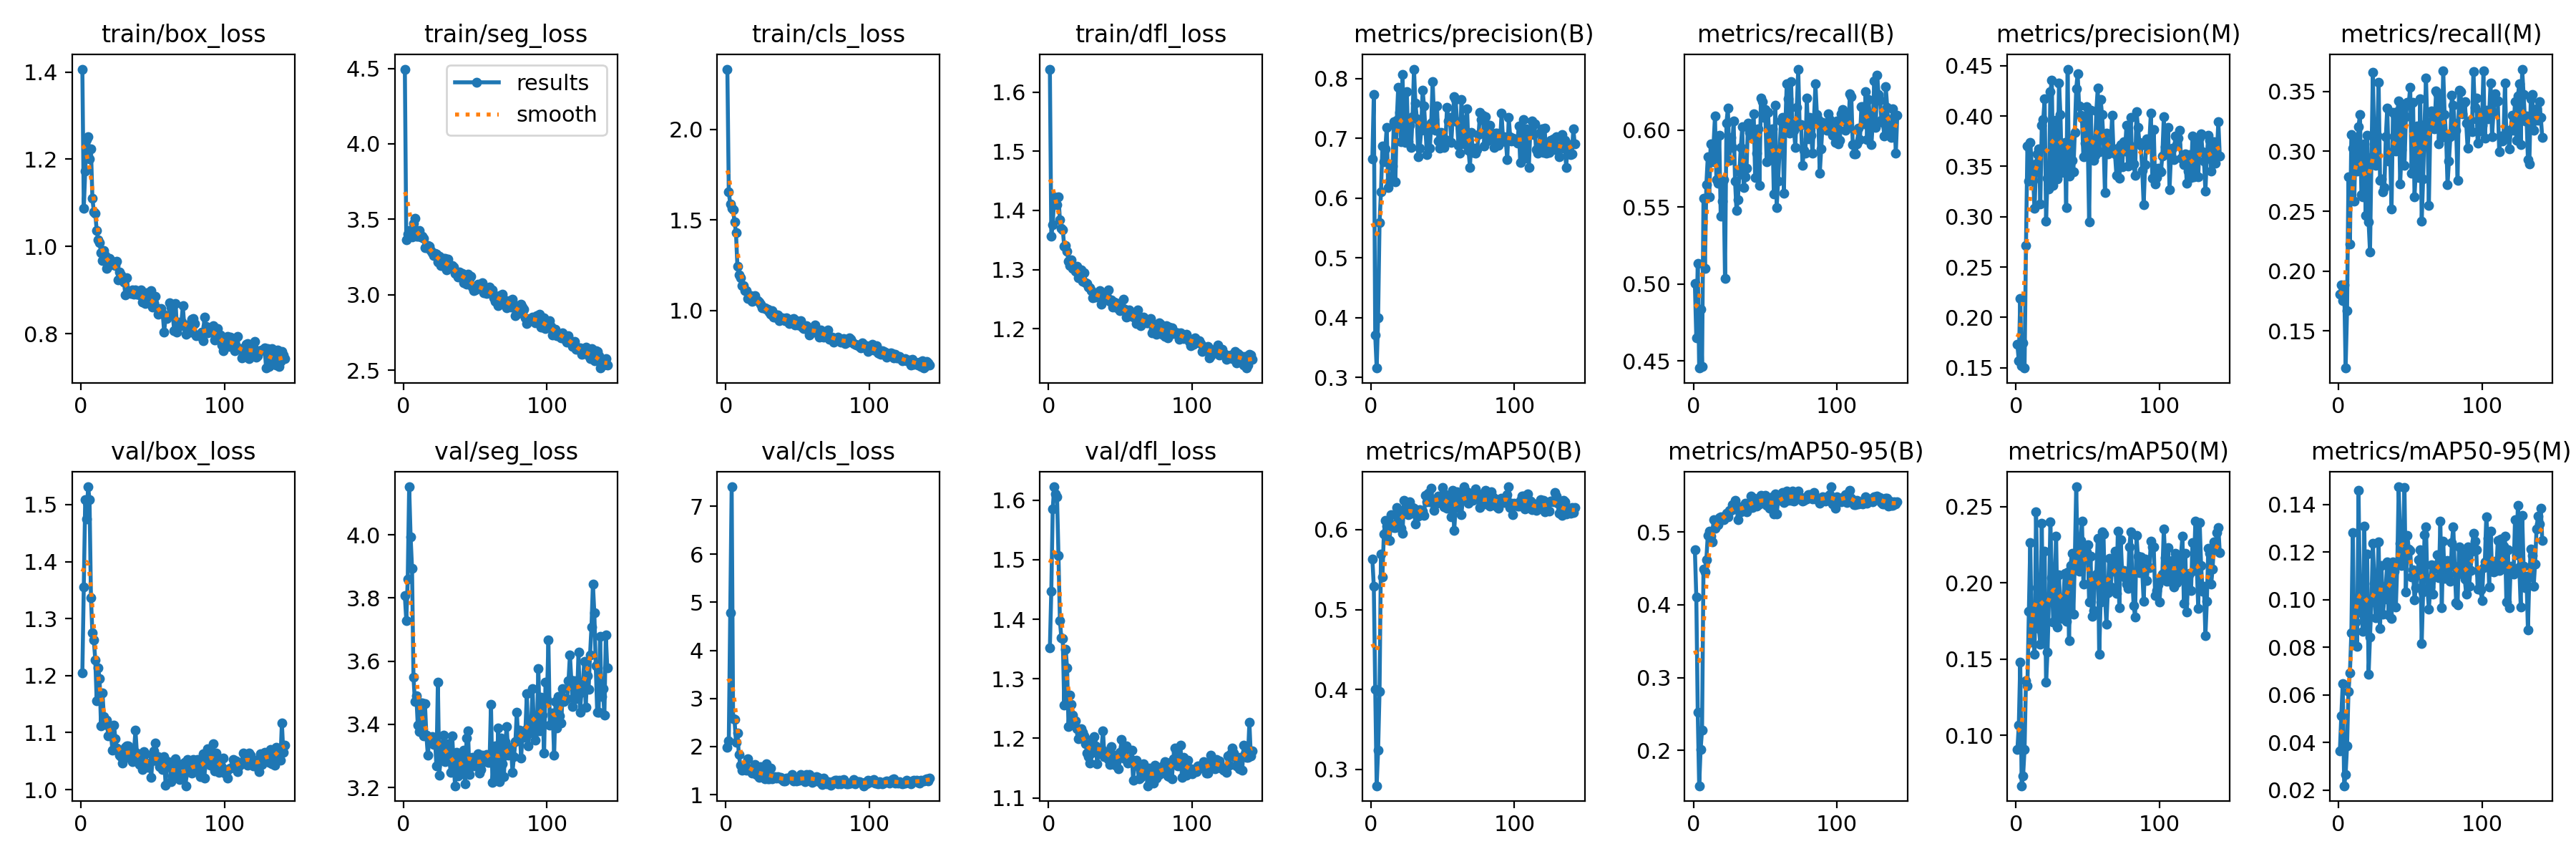

The file beside this chart, header and first rows:
epoch, time, train/box_loss, train/seg_loss, train/cls_loss, train/dfl_loss, metrics/precision(B), metrics/recall(B), metrics/mAP50(B), metrics/mAP50-95(B), metrics/precision(M), metrics/recall(M), metrics/mAP50(M), metrics/mAP50-95(M), val/box_loss, val/seg_loss, val/cls_loss, val/dfl_loss, lr/pg0, lr/pg1, lr/pg2
1, 67.07, 1.407, 4.496, 2.333, 1.639, 0.6662, 0.5004, 0.5635, 0.4759, 0.1729, 0.1806, 0.09056, 0.03657, 1.205, 3.806, 1.981, 1.352, 0.003283, 0.003283, 0.003283
2, 113, 1.088, 3.362, 1.654, 1.356, 0.7728, 0.465, 0.5289, 0.4106, 0.1568, 0.1885, 0.1066, 0.0512, 1.356, 3.729, 2.111, 1.447, 0.00661, 0.00661, 0.00661
3, 157.8, 1.172, 3.4, 1.589, 1.375, 0.3704, 0.5136, 0.4003, 0.2529, 0.2188, 0.1756, 0.1478, 0.06483, 1.508, 3.86, 4.784, 1.585, 0.00993, 0.00993, 0.00993
4, 202.4, 1.246, 3.427, 1.564, 1.423, 0.3157, 0.4453, 0.2796, 0.1515, 0.1517, 0.1883, 0.06682, 0.02183, 1.475, 4.152, 7.402, 1.622, 0.00997, 0.00997, 0.00997
5, 248.5, 1.251, 3.4, 1.557, 1.418, 0.4001, 0.4836, 0.3237, 0.2014, 0.1746, 0.1191, 0.07339, 0.0266, 1.531, 3.994, 2.581, 1.61, 0.00996, 0.00996, 0.00996
6, 293.5, 1.202, 3.384, 1.49, 1.41, 0.5589, 0.4462, 0.3977, 0.2277, 0.1496, 0.1671, 0.09073, 0.03852, 1.509, 3.894, 2.558, 1.606, 0.00995, 0.00995, 0.00995
7, 337.9, 1.224, 3.472, 1.43, 1.423, 0.6107, 0.5555, 0.5697, 0.4489, 0.2716, 0.2789, 0.1358, 0.0615, 1.336, 3.55, 2.089, 1.508, 0.009941, 0.009941, 0.009941
8, 382.1, 1.111, 3.508, 1.245, 1.384, 0.6869, 0.5099, 0.5407, 0.4455, 0.3702, 0.2223, 0.1325, 0.06934, 1.275, 3.471, 2.275, 1.397, 0.009931, 0.009931, 0.009931
9, 427.3, 1.08, 3.39, 1.198, 1.369, 0.661, 0.5648, 0.5943, 0.4622, 0.3351, 0.314, 0.1813, 0.08622, 1.262, 3.489, 1.841, 1.369, 0.009921, 0.009921, 0.009921
10, 472.4, 1.075, 3.389, 1.183, 1.367, 0.6818, 0.5827, 0.6114, 0.4955, 0.374, 0.3029, 0.2266, 0.1282, 1.228, 3.397, 1.612, 1.367, 0.009911, 0.009911, 0.009911
11, 517.9, 1.037, 3.424, 1.139, 1.339, 0.7186, 0.5565, 0.6048, 0.5013, 0.3518, 0.2581, 0.1612, 0.08133, 1.156, 3.377, 1.5, 1.256, 0.009901, 0.009901, 0.009901
12, 561.2, 1.016, 3.384, 1.138, 1.34, 0.6179, 0.591, 0.6046, 0.4938, 0.336, 0.3119, 0.1808, 0.09057, 1.214, 3.466, 1.541, 1.349, 0.009891, 0.009891, 0.009891
13, 606.6, 1.008, 3.39, 1.112, 1.331, 0.6287, 0.5797, 0.5867, 0.4862, 0.3083, 0.2837, 0.1533, 0.08051, 1.195, 3.467, 1.617, 1.318, 0.009881, 0.009881, 0.009881
14, 649.8, 0.9866, 3.375, 1.11, 1.314, 0.6292, 0.5905, 0.6189, 0.5172, 0.3524, 0.3208, 0.2469, 0.1459, 1.112, 3.363, 1.504, 1.219, 0.009871, 0.009871, 0.009871
15, 694.2, 0.9674, 3.31, 1.066, 1.307, 0.6535, 0.6091, 0.6043, 0.5051, 0.3625, 0.3307, 0.1969, 0.09986, 1.17, 3.466, 1.745, 1.273, 0.009861, 0.009861, 0.009861
16, 738.5, 0.9907, 3.31, 1.084, 1.316, 0.7284, 0.5677, 0.6025, 0.5107, 0.3672, 0.2635, 0.1701, 0.09459, 1.128, 3.365, 1.534, 1.257, 0.009851, 0.009851, 0.009851
17, 782.4, 0.9795, 3.327, 1.084, 1.301, 0.6276, 0.5657, 0.6029, 0.5102, 0.3125, 0.2618, 0.1599, 0.08676, 1.114, 3.303, 1.49, 1.239, 0.009842, 0.009842, 0.009842
18, 826.8, 0.9497, 3.321, 1.052, 1.304, 0.7305, 0.597, 0.6276, 0.5193, 0.3909, 0.3065, 0.2393, 0.1311, 1.121, 3.352, 1.442, 1.229, 0.009832, 0.009832, 0.009832
19, 870.8, 0.9555, 3.293, 1.056, 1.297, 0.7849, 0.544, 0.6045, 0.5208, 0.3963, 0.2464, 0.1614, 0.08938, 1.094, 3.344, 1.541, 1.229, 0.009822, 0.009822, 0.009822
20, 915.2, 0.9733, 3.281, 1.085, 1.305, 0.7429, 0.5541, 0.618, 0.5175, 0.4169, 0.3136, 0.221, 0.1193, 1.11, 3.362, 1.631, 1.216, 0.009812, 0.009812, 0.009812
21, 960.2, 0.9676, 3.259, 1.058, 1.286, 0.6948, 0.5678, 0.6016, 0.5166, 0.2959, 0.2412, 0.1346, 0.06855, 1.094, 3.337, 1.415, 1.199, 0.009802, 0.009802, 0.009802
22, 1004, 0.9631, 3.276, 1.057, 1.293, 0.8067, 0.5034, 0.5955, 0.5197, 0.3386, 0.2161, 0.1545, 0.08442, 1.07, 3.351, 1.406, 1.208, 0.009792, 0.009792, 0.009792
23, 1048, 0.96, 3.269, 1.048, 1.299, 0.7111, 0.6047, 0.6366, 0.5261, 0.3278, 0.2948, 0.1888, 0.09912, 1.113, 3.267, 1.357, 1.216, 0.009782, 0.009782, 0.009782
24, 1093, 0.9561, 3.216, 1.033, 1.28, 0.693, 0.6146, 0.6261, 0.5205, 0.4244, 0.3659, 0.2402, 0.1239, 1.09, 3.532, 1.583, 1.21, 0.009772, 0.009772, 0.009772
25, 1138, 0.9668, 3.253, 1.017, 1.294, 0.7785, 0.5804, 0.6261, 0.53, 0.4358, 0.2979, 0.2034, 0.107, 1.072, 3.239, 1.405, 1.204, 0.009762, 0.009762, 0.009762
26, 1182, 0.9242, 3.195, 1.016, 1.278, 0.6939, 0.5953, 0.6187, 0.5295, 0.3314, 0.2885, 0.1741, 0.09242, 1.07, 3.301, 1.392, 1.191, 0.009753, 0.009753, 0.009753
27, 1226, 0.941, 3.193, 1.016, 1.276, 0.7224, 0.589, 0.6347, 0.5377, 0.3648, 0.3136, 0.1952, 0.1045, 1.06, 3.334, 1.324, 1.175, 0.009743, 0.009743, 0.009743
28, 1270, 0.9348, 3.24, 1.01, 1.271, 0.6846, 0.6062, 0.6207, 0.5319, 0.3961, 0.3574, 0.2309, 0.1243, 1.058, 3.366, 1.638, 1.17, 0.009733, 0.009733, 0.009733
29, 1313, 0.9278, 3.24, 1.008, 1.269, 0.7365, 0.5667, 0.6276, 0.5431, 0.3373, 0.2759, 0.1708, 0.08797, 1.047, 3.281, 1.323, 1.159, 0.009723, 0.009723, 0.009723
30, 1356, 0.918, 3.166, 0.9911, 1.264, 0.8159, 0.548, 0.6265, 0.5369, 0.4332, 0.2771, 0.2054, 0.1144, 1.054, 3.319, 1.321, 1.175, 0.009713, 0.009713, 0.009713
31, 1400, 0.8891, 3.236, 0.9799, 1.253, 0.759, 0.5549, 0.6074, 0.5171, 0.4018, 0.2662, 0.18, 0.09396, 1.075, 3.338, 1.549, 1.2, 0.009703, 0.009703, 0.009703
32, 1445, 0.9286, 3.191, 1, 1.26, 0.7328, 0.5729, 0.619, 0.5336, 0.3439, 0.2697, 0.1766, 0.1003, 1.077, 3.287, 1.334, 1.203, 0.009693, 0.009693, 0.009693
33, 1488, 0.8937, 3.18, 0.9658, 1.253, 0.6694, 0.5888, 0.6173, 0.5272, 0.3472, 0.312, 0.187, 0.1057, 1.077, 3.247, 1.361, 1.187, 0.009683, 0.009683, 0.009683
34, 1531, 0.8936, 3.191, 0.966, 1.256, 0.6836, 0.6021, 0.6246, 0.5333, 0.374, 0.3362, 0.2064, 0.1159, 1.058, 3.362, 1.371, 1.158, 0.009673, 0.009673, 0.009673
35, 1575, 0.892, 3.183, 0.975, 1.253, 0.7135, 0.5628, 0.621, 0.5345, 0.3094, 0.2919, 0.1747, 0.09379, 1.055, 3.274, 1.341, 1.179, 0.009663, 0.009663, 0.009663
36, 1619, 0.901, 3.142, 0.9744, 1.264, 0.7811, 0.5699, 0.6229, 0.5393, 0.4467, 0.2992, 0.2073, 0.1153, 1.049, 3.205, 1.374, 1.179, 0.009654, 0.009654, 0.009654
37, 1662, 0.891, 3.144, 0.943, 1.242, 0.7541, 0.5752, 0.6178, 0.5279, 0.3403, 0.252, 0.1623, 0.09215, 1.068, 3.311, 1.347, 1.182, 0.009644, 0.009644, 0.009644
38, 1706, 0.8999, 3.115, 0.9619, 1.255, 0.7137, 0.6048, 0.6429, 0.5335, 0.3779, 0.3324, 0.2113, 0.116, 1.104, 3.236, 1.355, 1.213, 0.009634, 0.009634, 0.009634
39, 1750, 0.8911, 3.149, 0.9613, 1.259, 0.673, 0.5987, 0.6352, 0.5375, 0.3561, 0.3128, 0.2194, 0.112, 1.064, 3.269, 1.313, 1.169, 0.009624, 0.009624, 0.009624
40, 1793, 0.8941, 3.13, 0.9579, 1.259, 0.7186, 0.5969, 0.6454, 0.5493, 0.3448, 0.3, 0.1796, 0.09701, 1.047, 3.292, 1.289, 1.177, 0.009614, 0.009614, 0.009614
41, 1837, 0.8888, 3.142, 0.9455, 1.254, 0.683, 0.6013, 0.6345, 0.5333, 0.3835, 0.3333, 0.214, 0.1153, 1.044, 3.243, 1.284, 1.168, 0.009604, 0.009604, 0.009604
42, 1881, 0.8999, 3.081, 0.9614, 1.265, 0.7253, 0.6105, 0.6518, 0.5465, 0.4275, 0.3419, 0.2631, 0.1475, 1.059, 3.318, 1.34, 1.164, 0.009594, 0.009594, 0.009594
43, 1925, 0.8728, 3.128, 0.9389, 1.246, 0.7952, 0.5694, 0.6342, 0.5453, 0.4424, 0.2726, 0.2148, 0.1239, 1.035, 3.212, 1.342, 1.156, 0.009584, 0.009584, 0.009584
44, 1969, 0.8721, 3.07, 0.9274, 1.249, 0.7319, 0.5849, 0.6238, 0.5359, 0.4101, 0.3013, 0.2079, 0.1143, 1.067, 3.357, 1.345, 1.186, 0.009574, 0.009574, 0.009574
45, 2014, 0.8693, 3.134, 0.9414, 1.237, 0.7131, 0.6009, 0.6366, 0.5373, 0.4008, 0.336, 0.2277, 0.1254, 1.063, 3.379, 1.351, 1.168, 0.009564, 0.009564, 0.009564
46, 2057, 0.8937, 3.107, 0.9507, 1.244, 0.7541, 0.5644, 0.6329, 0.5383, 0.3978, 0.2881, 0.2407, 0.1473, 1.043, 3.241, 1.419, 1.172, 0.009555, 0.009555, 0.009555
47, 2101, 0.8769, 3.124, 0.9561, 1.243, 0.6956, 0.6211, 0.6424, 0.5501, 0.3593, 0.329, 0.1994, 0.1034, 1.039, 3.266, 1.29, 1.155, 0.009545, 0.009545, 0.009545
48, 2146, 0.88, 3.053, 0.9227, 1.236, 0.684, 0.6185, 0.6408, 0.5475, 0.3728, 0.3408, 0.2228, 0.1272, 1.046, 3.294, 1.293, 1.163, 0.009535, 0.009535, 0.009535
49, 2190, 0.8984, 3.028, 0.9436, 1.242, 0.7103, 0.6084, 0.6393, 0.5451, 0.4094, 0.3403, 0.2205, 0.1214, 1.021, 3.287, 1.288, 1.148, 0.009525, 0.009525, 0.009525
50, 2234, 0.8609, 3.03, 0.9204, 1.23, 0.6942, 0.6135, 0.6525, 0.5499, 0.3757, 0.3535, 0.225, 0.1208, 1.06, 3.268, 1.295, 1.176, 0.009515, 0.009515, 0.009515
51, 2278, 0.8715, 3.06, 0.9278, 1.236, 0.6842, 0.5793, 0.6285, 0.5365, 0.2951, 0.282, 0.1873, 0.1095, 1.068, 3.29, 1.293, 1.198, 0.009505, 0.009505, 0.009505
52, 2322, 0.8862, 3.069, 0.9431, 1.25, 0.6983, 0.6115, 0.6437, 0.5386, 0.4057, 0.3408, 0.2174, 0.1126, 1.081, 3.307, 1.42, 1.185, 0.009495, 0.009495, 0.009495
53, 2366, 0.8589, 3.042, 0.9072, 1.233, 0.7519, 0.5904, 0.6264, 0.533, 0.3664, 0.2622, 0.1779, 0.1001, 1.05, 3.246, 1.349, 1.165, 0.009485, 0.009485, 0.009485
54, 2410, 0.8456, 3.052, 0.9005, 1.22, 0.729, 0.5811, 0.6341, 0.5455, 0.3562, 0.2864, 0.1817, 0.1051, 1.058, 3.257, 1.309, 1.187, 0.009475, 0.009475, 0.009475
55, 2453, 0.8478, 3.081, 0.9077, 1.221, 0.7349, 0.6012, 0.6413, 0.5482, 0.3609, 0.3211, 0.2034, 0.1113, 1.04, 3.303, 1.273, 1.158, 0.009465, 0.009465, 0.009465
56, 2496, 0.8588, 3.011, 0.9154, 1.231, 0.6937, 0.5585, 0.6158, 0.5251, 0.4053, 0.2779, 0.2059, 0.1168, 1.055, 3.282, 1.414, 1.164, 0.009456, 0.009456, 0.009456
57, 2540, 0.8472, 3.026, 0.8918, 1.227, 0.7352, 0.6165, 0.6493, 0.5522, 0.4277, 0.3436, 0.2292, 0.121, 1.036, 3.291, 1.317, 1.165, 0.009446, 0.009446, 0.009446
58, 2583, 0.8034, 3.009, 0.8653, 1.222, 0.7696, 0.5499, 0.5986, 0.5247, 0.3643, 0.2417, 0.1533, 0.08163, 1.058, 3.304, 1.421, 1.18, 0.009436, 0.009436, 0.009436
59, 2627, 0.8417, 3.033, 0.8775, 1.22, 0.7652, 0.5671, 0.6281, 0.5433, 0.4163, 0.277, 0.1875, 0.1032, 1.008, 3.28, 1.332, 1.13, 0.009426, 0.009426, 0.009426
60, 2670, 0.8351, 3.05, 0.9014, 1.22, 0.7282, 0.5864, 0.6476, 0.5473, 0.4016, 0.3226, 0.2334, 0.1274, 1.046, 3.28, 1.252, 1.158, 0.009416, 0.009416, 0.009416
... 82 more rows
